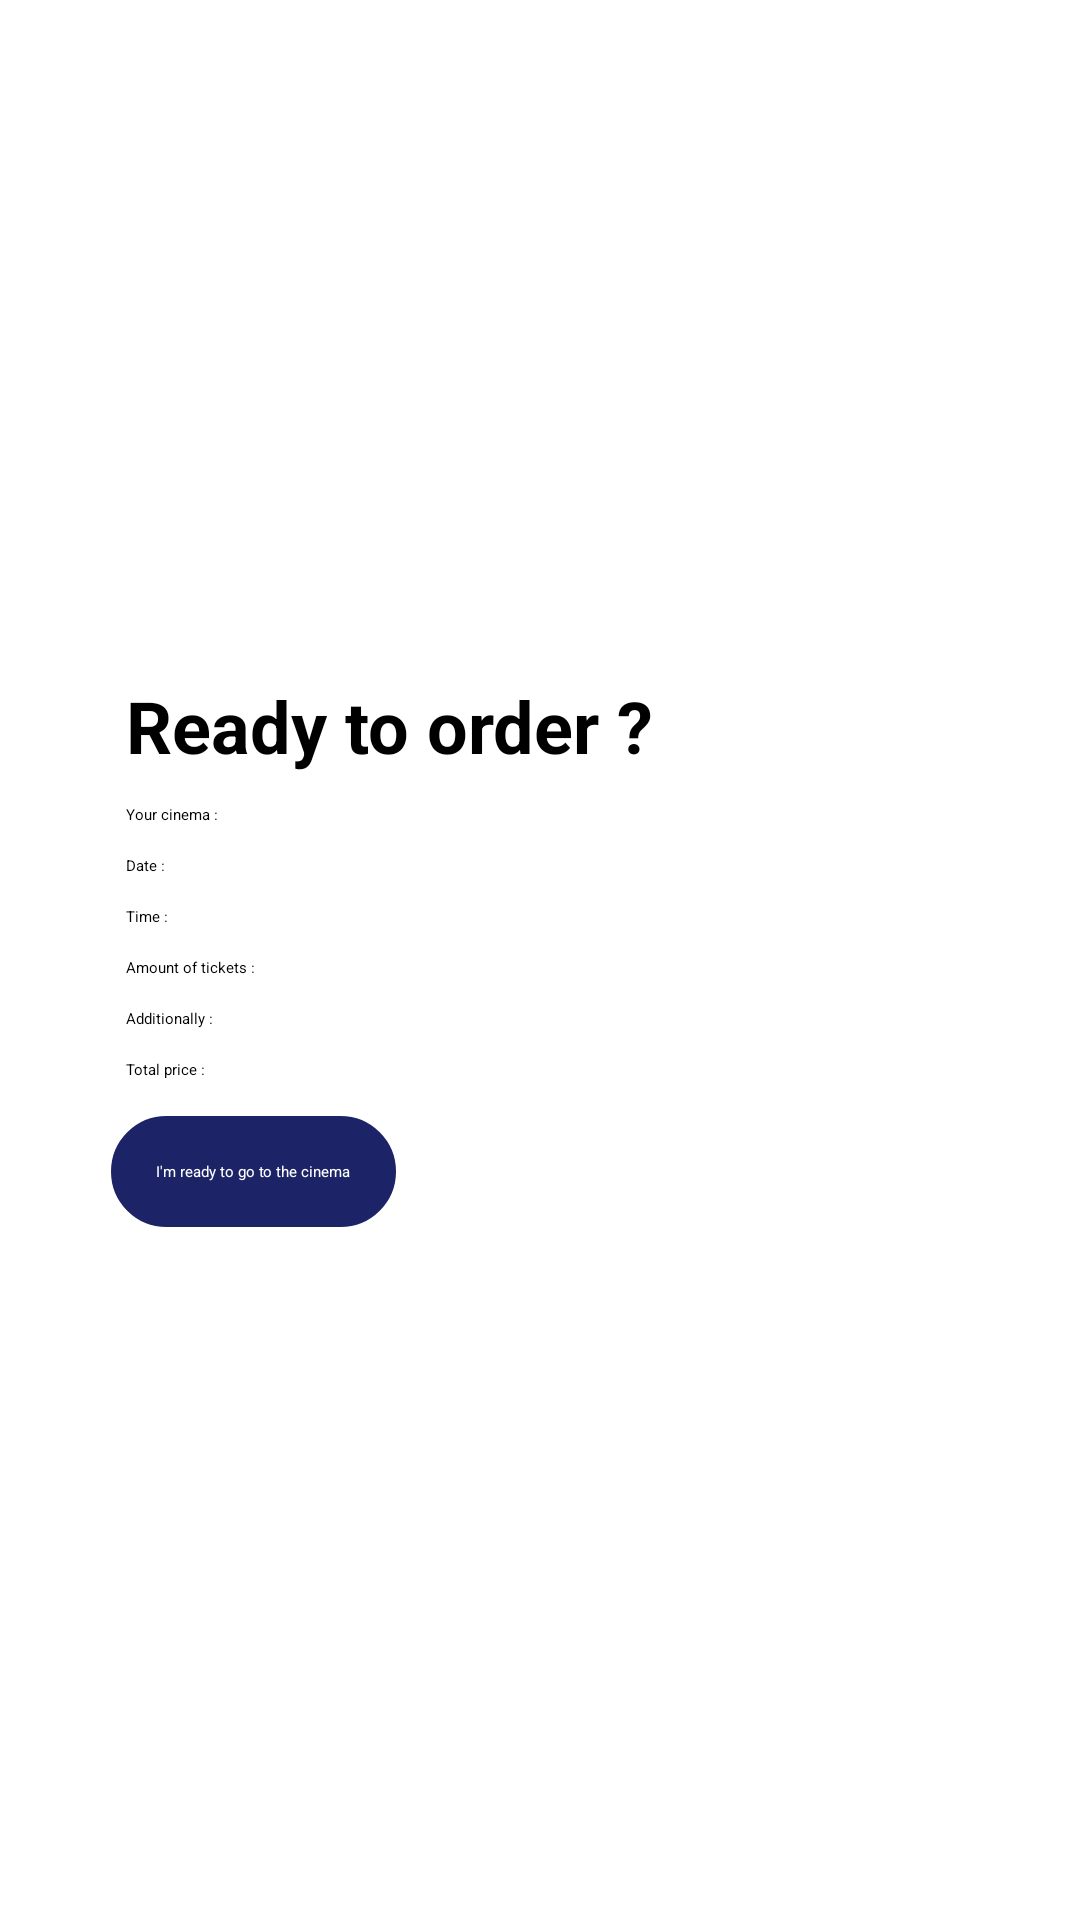

Produce the Android XML layout that renders to this screen, including the resource entries it uses.
<!-- AndroidManifest.xml: application theme Theme.CinemaCat -->
<!-- res/layout/alert_dialog_order.xml -->
<?xml version="1.0" encoding="utf-8"?>
<LinearLayout xmlns:android="http://schemas.android.com/apk/res/android"
    xmlns:app="http://schemas.android.com/apk/res-auto"
    xmlns:tools="http://schemas.android.com/tools"
    android:layout_width="match_parent"
    android:layout_height="match_parent"
    android:background="@color/white"
    android:gravity="center"
    android:orientation="horizontal">

    <LinearLayout
        android:layout_width="wrap_content"
        android:layout_height="wrap_content"

        android:orientation="vertical">

        <LinearLayout
            android:layout_width="wrap_content"
            android:layout_height="wrap_content"
            android:layout_gravity="start"
            android:layout_marginStart="10dp"
            android:layout_marginEnd="10dp"
            android:layout_marginBottom="10dp"
            android:orientation="vertical"
            tools:ignore="UselessParent">

            <TextView
                android:id="@+id/txt_alert_ready_order"
                android:layout_width="wrap_content"
                android:layout_height="wrap_content"
                android:layout_margin="5dp"
                android:text="@string/ready_to_order"
                android:textColor="#000000"
                android:textSize="24sp"
                android:textStyle="bold" />

            <TextView
                android:id="@+id/txt_alert_cinema"
                android:layout_width="wrap_content"
                android:layout_height="wrap_content"
                android:layout_margin="5dp"
                android:text="@string/your_cinema"
                android:textColor="#000000" />

            <TextView
                android:id="@+id/txt_alert_date"
                android:layout_width="wrap_content"
                android:layout_height="wrap_content"
                android:layout_margin="5dp"
                android:text="@string/date"
                android:textColor="#000000" />

            <TextView
                android:id="@+id/txt_alert_time"
                android:layout_width="wrap_content"
                android:layout_height="wrap_content"
                android:layout_margin="5dp"
                android:text="@string/time"
                android:textColor="#000000" />

            <TextView
                android:id="@+id/alert_txt_total_amount"
                android:layout_width="wrap_content"
                android:layout_height="wrap_content"
                android:layout_margin="5dp"
                android:text="@string/amount_of_tickets"
                android:textColor="#000000" />

            <TextView
                android:id="@+id/txt_add_info"
                android:layout_width="match_parent"
                android:layout_height="match_parent"
                android:layout_margin="5dp"
                android:textColor="@color/black"
                android:layout_marginTop="10dp"
                android:text="@string/additionally" />

            <LinearLayout
                android:layout_width="match_parent"
                android:layout_height="match_parent"
                android:orientation="horizontal">

                <TextView
                    android:id="@+id/alert_txt_price"
                    android:layout_width="wrap_content"
                    android:layout_height="wrap_content"
                    android:layout_margin="5dp"
                    android:text="@string/total_price"
                    android:textColor="#000000" />

                <TextView
                    android:id="@+id/txt_alert_discount"
                    android:layout_width="0dp"
                    android:layout_height="wrap_content"
                    android:layout_margin="5dp"
                    android:layout_weight="1"
                    android:text=""
                    android:textColor="#000000" />

            </LinearLayout>

            <Button
                android:id="@+id/btn_order"
                android:layout_width="wrap_content"
                android:layout_height="0dp"
                android:layout_gravity="bottom"
                android:layout_marginTop="7dp"
                android:layout_weight="1"
                android:background="@drawable/btn_background"
                android:padding="15dp"
                android:text="@string/i_m_ready_to_go_to_the_cinema"
                android:textColor="#ffffff" />


        </LinearLayout>

    </LinearLayout>

    <ImageView
        android:id="@+id/image_cat"
        android:layout_width="100dp"
        android:layout_height="100dp"
        android:layout_gravity="center"
        android:contentDescription="@string/todo"
        app:srcCompat="@drawable/img_cat_cool" />
</LinearLayout>
<!-- resources referenced by this layout -->
<resources>
  <color name="black">#FF000000</color>
  <color name="white">#FFFFFFFF</color>
  <!-- drawable btn_background (drawable) -->
  <?xml version="1.0" encoding="utf-8"?>
  <selector xmlns:android="http://schemas.android.com/apk/res/android">
      <item android:state_pressed="true"  android:state_enabled="true">
          <shape android:shape="rectangle">
              <solid android:color="#BA204E"/>
              <stroke android:width="4dp" android:color="#B6731632"/>
              <corners android:radius="40dp"/>
          </shape>
      </item>
  
      <item>
          <shape android:shape="rectangle">
              <solid android:color="@color/primary_blue"/>
              <stroke android:width="4dp" android:color="@color/primary_blue"/>
              <corners android:radius="40dp"/>
          </shape>
      </item>
  </selector>
  <!-- drawable img_cat_cool: png bitmap (drawable, 13078 bytes) -->
  <string name="additionally">Additionally :</string>
  <string name="amount_of_tickets">Amount of tickets :</string>
  <string name="date">Date :</string>
  <string name="i_m_ready_to_go_to_the_cinema">I\'m ready to go to the cinema</string>
  <string name="ready_to_order">Ready to order ?</string>
  <string name="time">Time :</string>
  <string name="todo">TODO</string>
  <string name="total_price">Total price :</string>
  <string name="your_cinema">Your cinema :</string>
  <color name="primary_blue">#1C2366</color>
</resources>
